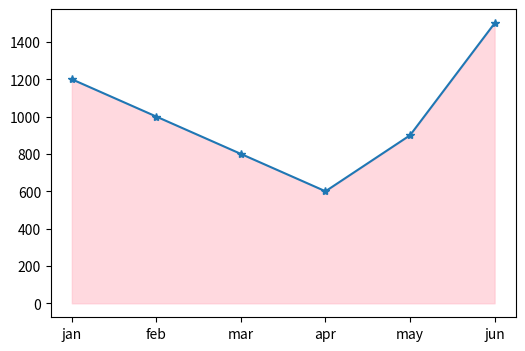

Generate this figure with matplotlib:
# Area Chart
import matplotlib.pyplot as plt
month=["jan",'feb','mar','apr','may','jun']
sales=[1200,1000,800,600,900,1500]
plt.figure(figsize=(6,4))
plt.plot(month,sales,marker="*")
plt.fill_between(month,sales,color="pink",alpha=0.6)
plt.show()